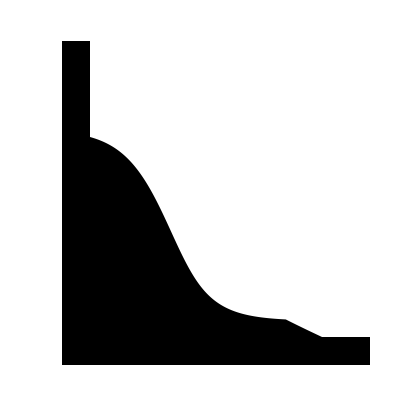

Recreate this plot in Python. (Note: this script raises an exception after producing the figure.)
# /// script
# requires-python = ">=3.10"
# dependencies = [
#     "matplotlib",
#     "numpy",
# ]
# ///
"""Generate the silhouette library icon.

A white squircle containing a black silhouette formed by the axes and
the area under an omni-domain power-duration curve shape.

Run from the project root:

    uv run docs/generate_icon.py
"""

import numpy as np
import matplotlib.pyplot as plt
from matplotlib.patches import FancyBboxPatch
from matplotlib.path import Path
from matplotlib.patches import PathPatch


def omni_curve(t, cp, p_max, w_prime, a, tcp_max):
    base = w_prime / t * (1 - np.exp(-t * (p_max - cp) / w_prime)) + cp
    return np.where(t <= tcp_max, base, base - a * np.log(t / tcp_max))


def main():
    size = 1024
    dpi = 256
    fig_size = size / dpi

    fig, ax = plt.subplots(figsize=(fig_size, fig_size), dpi=dpi)
    fig.patch.set_alpha(0)
    ax.set_position([0, 0, 1, 1])
    ax.set_xlim(0, 1)
    ax.set_ylim(0, 1)
    ax.axis("off")

    # White squircle background (no border)
    pad = 0.02
    squircle = FancyBboxPatch(
        (pad, pad), 1 - 2 * pad, 1 - 2 * pad,
        boxstyle="round,pad=0,rounding_size=0.15",
        facecolor="white",
        edgecolor="none",
    )
    ax.add_patch(squircle)

    # Margins inside the squircle for the plot area
    left = 0.20
    bottom = 0.18
    right = 0.78
    top = 0.68

    # Generate the omni curve in data space (log time axis)
    t = np.logspace(np.log10(1), np.log10(7200), 500)
    power = omni_curve(t, cp=300, p_max=1100, w_prime=10000, a=50, tcp_max=1800)

    # Normalize to [0, 1] for placement in icon
    t_norm = (np.log10(t) - np.log10(1)) / (np.log10(7200) - np.log10(1))
    p_min, p_max_val = power.min(), power.max()
    p_norm = (power - p_min) / (p_max_val - p_min)

    # Map to icon coordinates
    x_curve = left + t_norm * (right - left)
    y_curve = bottom + p_norm * (top - bottom)

    # Build the silhouette path: axes + filled area under curve
    # The shape is: bottom-left corner -> up the y-axis -> along the curve
    # -> down to the x-axis -> back along the x-axis
    ax_weight = 0.07  # axis thickness
    overshoot_x = 0.12  # x-axis overshoot past plot area
    overshoot_y = 0.24  # y-axis overshoot above plot area

    # Trace the outer boundary of the silhouette shape clockwise.
    # The shape is: x-axis bar + filled area under curve + y-axis bar,
    # with both axes extending slightly beyond the plot area.
    pts = []

    # Bottom-left corner (outer) -> right along x-axis bottom edge (past plot area)
    pts.append((left - ax_weight, bottom - ax_weight))
    pts.append((right + overshoot_x, bottom - ax_weight))
    # Up to x-axis top edge at the overshoot end
    pts.append((right + overshoot_x, bottom))
    # Left along x-axis top edge to where the curve ends
    pts.append((right, bottom))

    # Along the curve right-to-left (top of filled area)
    for xc, yc in zip(x_curve[::-1], y_curve[::-1]):
        pts.append((xc, yc))

    # From curve start up to y-axis top (with overshoot)
    pts.append((left, top + overshoot_y))
    # Across to outer y-axis edge
    pts.append((left - ax_weight, top + overshoot_y))
    # Down outer y-axis back to start
    pts.append((left - ax_weight, bottom - ax_weight))

    verts = pts
    codes = [Path.MOVETO] + [Path.LINETO] * (len(pts) - 2) + [Path.CLOSEPOLY]

    path = Path(verts, codes)
    patch = PathPatch(path, facecolor="black", edgecolor="none")
    patch.set_clip_path(squircle)
    ax.add_patch(patch)

    fig.savefig("docs/icon.png", dpi=dpi, transparent=True)
    print("Saved docs/icon.png")
    plt.close(fig)


if __name__ == "__main__":
    main()
